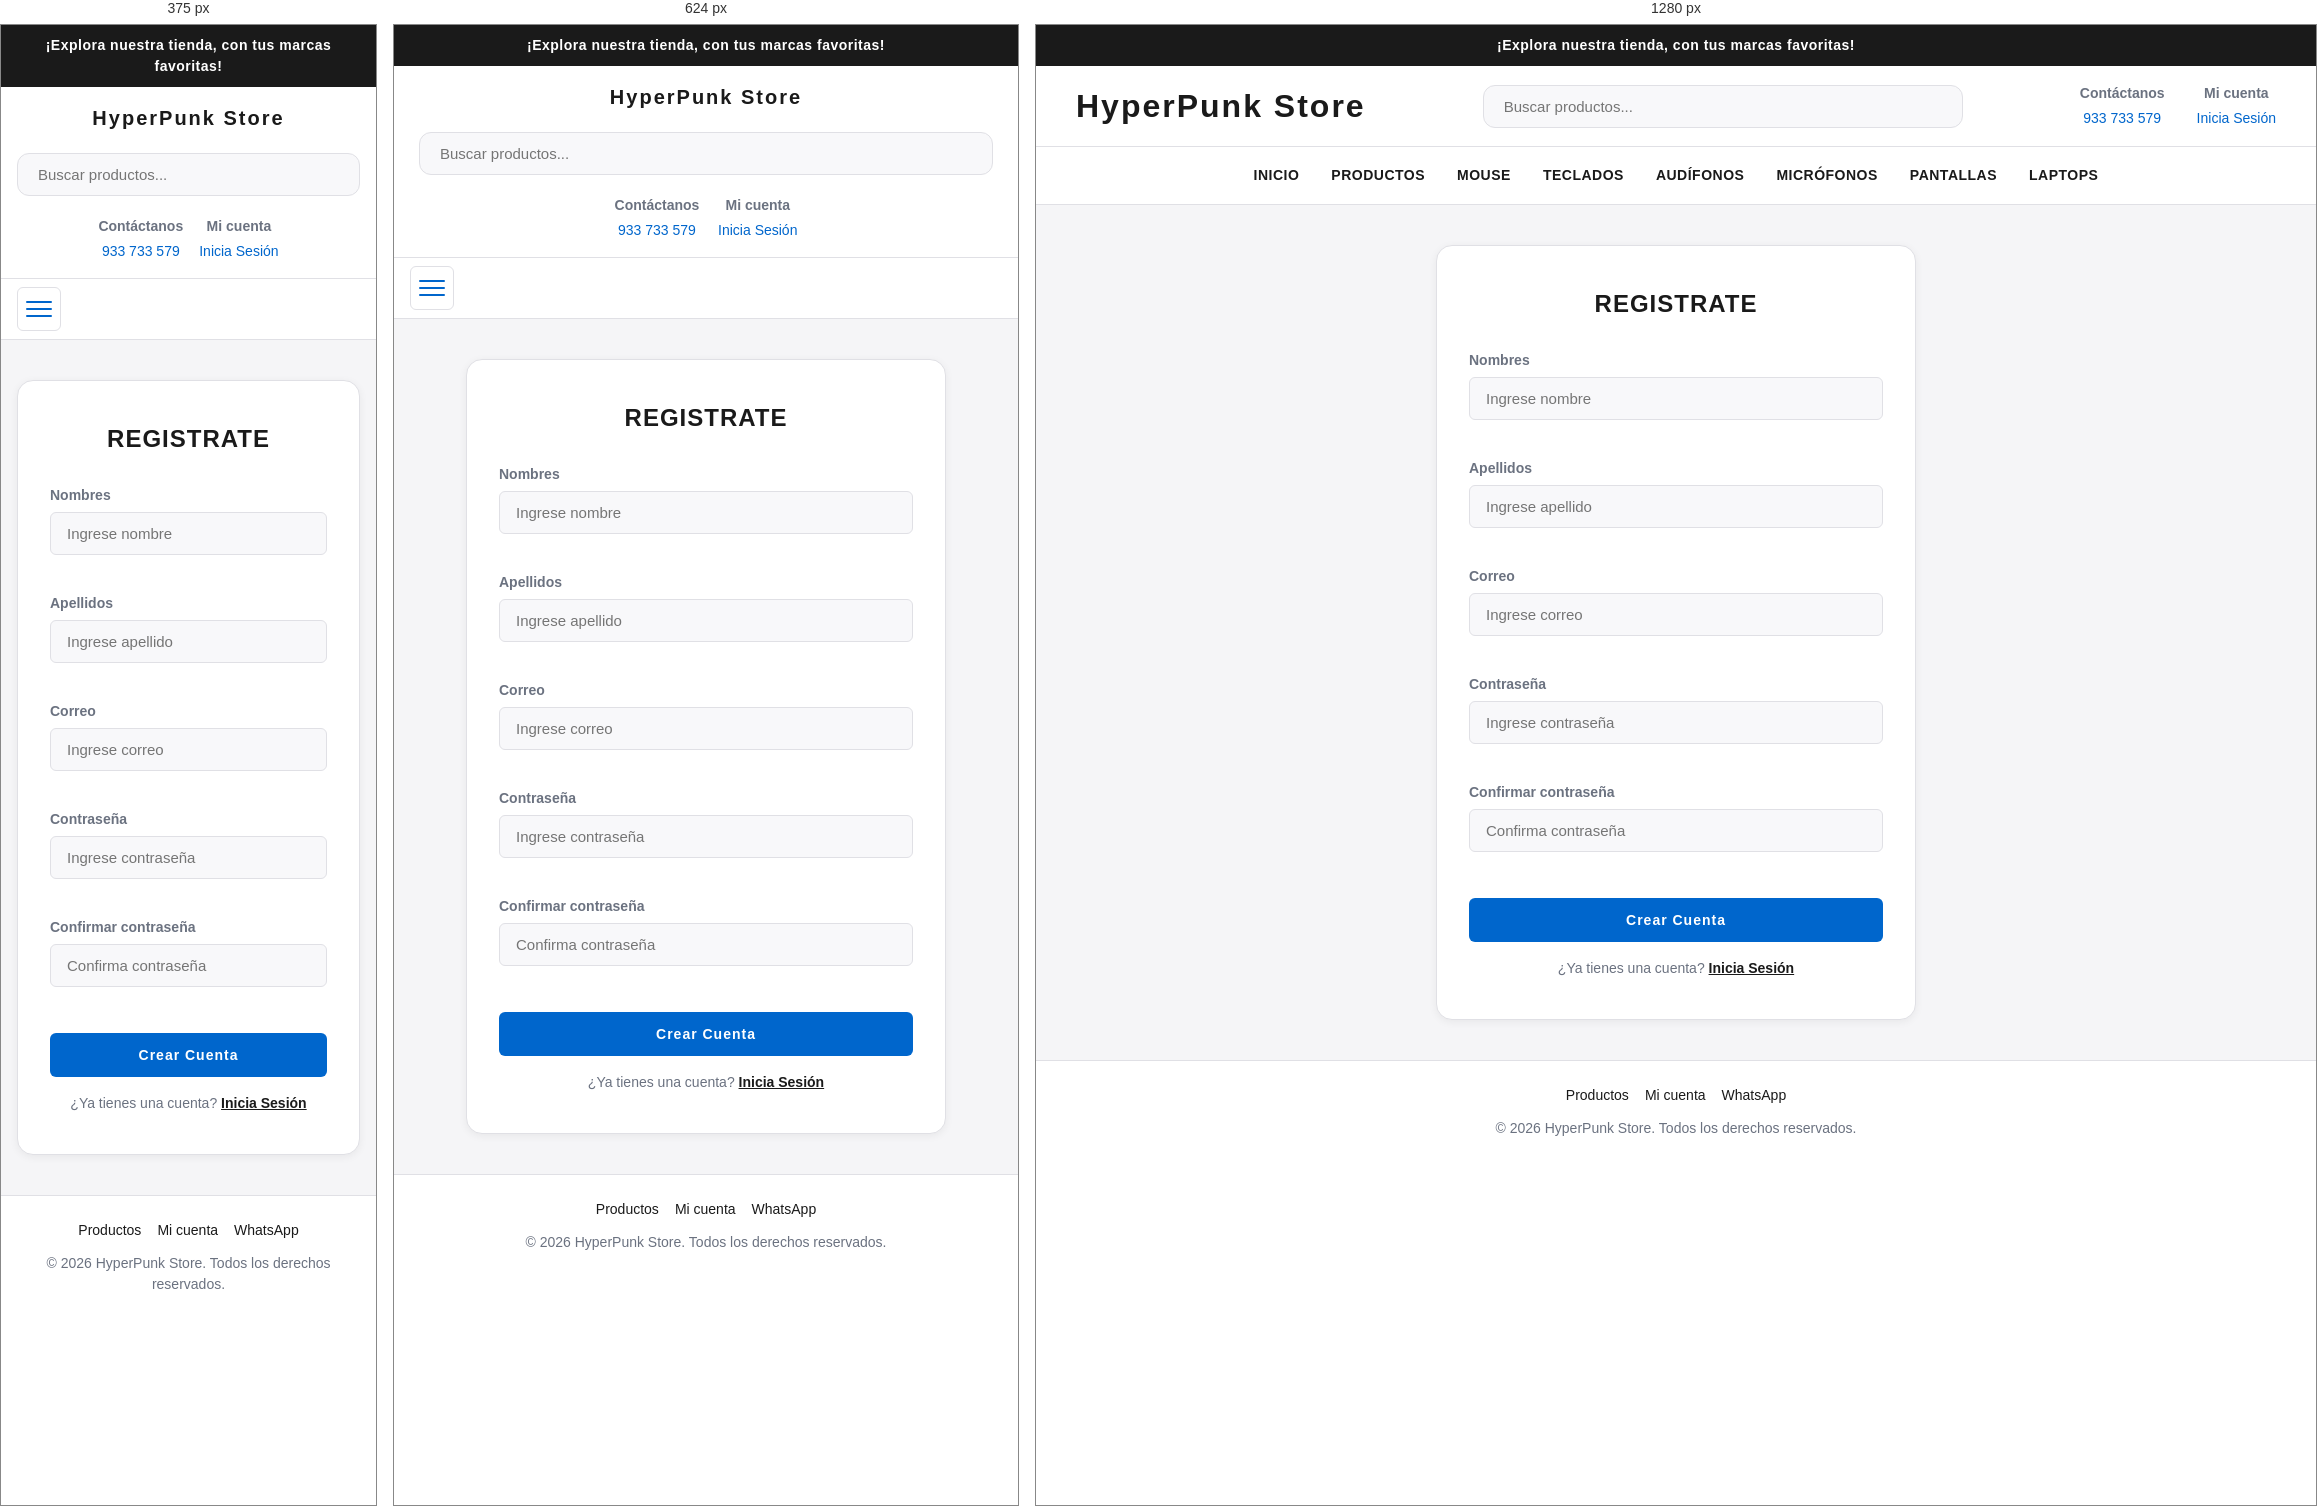
Rendered at 375 px, 624 px and 1280 px, left to right.

<!-- file: registrarse.html -->
<!DOCTYPE html>
<html lang="es">
<head>
    <meta charset="UTF-8" />
    <meta name="viewport" content="width=device-width, initial-scale=1.0" />
    <meta name="description" content="Crea tu cuenta en HyperPunk Store y accede a ofertas exclusivas en periféricos gaming." />
    <meta name="robots" content="noindex, follow" />
    <link rel="canonical" href="https://hyperpunk-store.github.io/pages/registrarse.html" />
    <link rel="stylesheet" href="../CSS/styleRegistro.css" />
    <title>Registrarse | HyperPunk Store</title>
</head>
<body>
    <a href="#contenido-principal" class="skip-link">Saltar al contenido</a>

    <header class="header-tienda">
        <h3>¡Explora nuestra tienda, con tus marcas favoritas!</h3>
        <div>
            <h1><a href="../index.html" aria-label="HyperPunk Store - Inicio">HyperPunk Store</a></h1>
            <form role="search" aria-label="Buscar productos">
                <input type="search" name="q" placeholder="Buscar productos..." aria-label="Buscar productos">
            </form>
            <ul>
                <li>Contáctanos<p><a href="https://wa.me/51933733579" target="_blank" rel="noopener noreferrer">933 733 579</a></p></li>
                <li>Mi cuenta<p><a href="login.html">Inicia Sesión</a></p></li>
            </ul>
        </div>
    </header>

    <div class="nav-wrapper">
        <button class="nav-toggle" aria-label="Abrir menú de navegación" aria-expanded="false" aria-controls="nav-principal">
            <span></span><span></span><span></span>
        </button>
        <nav class="nav-tienda" id="nav-principal" aria-label="Navegación principal">
            <a href="../index.html">INICIO</a>
            <a href="productos.html">PRODUCTOS</a>
            <a href="mouse.html">MOUSE</a>
            <a href="teclado.html">TECLADOS</a>
            <a href="audifonos.html">AUDÍFONOS</a>
            <a href="microfonos.html">MICRÓFONOS</a>
            <a href="pantallas.html">PANTALLAS</a>
            <a href="laptop.html">LAPTOPS</a>
        </nav>
    </div>

    <main id="contenido-principal">
        <div class="container">
            <div class="form-box">
                <h2>REGISTRATE</h2>
                <div id="alerta-registro" class="alerta-global" role="alert"></div>
                <form id="form-registro" novalidate>
                    <label for="nombres">Nombres</label>
                    <input type="text" id="nombres" name="nombres" placeholder="Ingrese nombre" autocomplete="given-name">
                    <span id="error-nombres" class="mensaje-error" role="alert"></span>

                    <label for="apellidos">Apellidos</label>
                    <input type="text" id="apellidos" name="apellidos" placeholder="Ingrese apellido" autocomplete="family-name">
                    <span id="error-apellidos" class="mensaje-error" role="alert"></span>

                    <label for="email">Correo</label>
                    <input type="email" id="email" name="email" placeholder="Ingrese correo" autocomplete="email">
                    <span id="error-email" class="mensaje-error" role="alert"></span>

                    <label for="password">Contraseña</label>
                    <input type="password" id="password" name="password" placeholder="Ingrese contraseña" autocomplete="new-password">
                    <span id="error-password" class="mensaje-error" role="alert"></span>

                    <label for="confirm-password">Confirmar contraseña</label>
                    <input type="password" id="confirm-password" name="confirm-password" placeholder="Confirma contraseña" autocomplete="new-password">
                    <span id="error-confirm-password" class="mensaje-error" role="alert"></span>

                    <button type="submit">Crear Cuenta</button>
                    <p>¿Ya tienes una cuenta? <a href="login.html">Inicia Sesión</a></p>
                </form>
            </div>
        </div>
    </main>

    <footer>
        <nav class="footer-links" aria-label="Enlaces del pie de página">
            <a href="productos.html">Productos</a>
            <a href="login.html">Mi cuenta</a>
            <a href="https://wa.me/51933733579" target="_blank" rel="noopener noreferrer">WhatsApp</a>
        </nav>
        <p>&copy; 2026 HyperPunk Store. Todos los derechos reservados.</p>
    </footer>

    <script src="../JS/main.js" defer></script>
    <script src="../JS/productos.js" defer></script>
    <script src="../JS/carrito.js" defer></script>
    <script src="../JS/auth.js" defer></script>
    <script src="../JS/formularios.js" defer></script>
</body>
</html>


/* @media block from base.css */
@media (max-width: 768px) {
    .detalle-layout {
        grid-template-columns: 1fr;
        padding: 20px;
    }
}

/* @media block from base.css */
@media (max-width: 768px) {
    .nav-toggle {
        display: flex;
    }

    .nav-wrapper {
        display: flex;
        flex-direction: column;
    }

    .nav-tienda,
    .nav-productos {
        display: none;
        flex-direction: column;
        width: 100%;
        padding: 0 8px 12px;
    }

    .nav-tienda.is-open,
    .nav-productos.is-open {
        display: flex;
    }

    .nav-tienda a,
    .nav-productos a {
        width: 100%;
        text-align: center;
        padding: 14px;
    }

    .header-tienda > div {
        flex-direction: column;
        text-align: center;
    }

    .header-tienda form {
        width: 100%;
        max-width: none;
    }

    .header-tienda ul {
        justify-content: center;
    }

    .table-tienda tr,
    .table-ventanas tr,
    .table-productos tr {
        gap: 12px;
    }

    .table-tienda td,
    .table-ventanas td,
    .table-productos td {
        width: 180px;
        flex: 0 0 180px;
    }
}

/* @media block from base.css */
@media (max-width: 480px) {
    .table-tienda td,
    .table-ventanas td,
    .table-productos td {
        width: 100%;
        max-width: 320px;
        flex: 1 1 100%;
    }
}

/* @media block from styleCarrito.css */
@media (max-width: 768px) {
    .pago-grid {
        grid-template-columns: 1fr;
    }
}

/* @media block from styleCarrito.css */
@media (max-width: 640px) {
    .item-carrito {
        grid-template-columns: 72px 1fr;
    }

    .item-carrito-acciones {
        grid-column: 1 / -1;
        flex-direction: row;
        align-items: end;
    }

    .item-carrito-acciones label {
        flex: 1;
    }

    .item-compra-meta {
        align-items: flex-start;
        text-align: left;
        width: 100%;
    }

    .pago-fila {
        grid-template-columns: 1fr;
    }
}